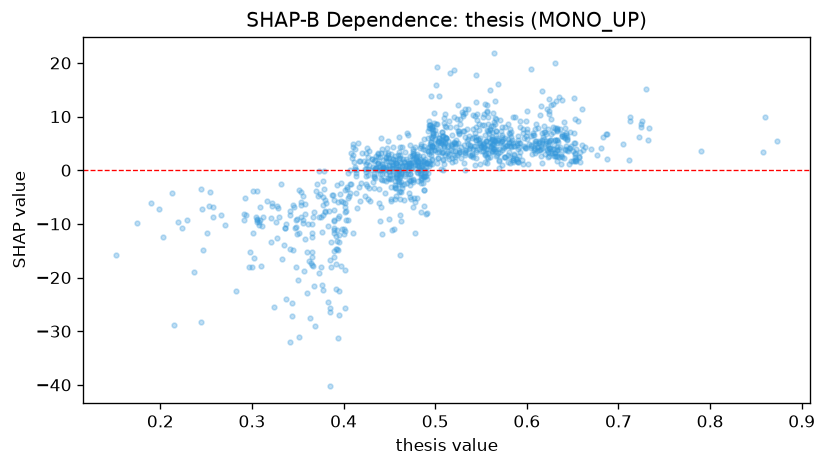

Values plotted in this chart, from the file beside it:
feature_value, shap_value
0.51, 4.571
0.623, 7.749
0.502, 1.314
0.479, 2.461
0.495, 5.318
0.579, 5.822
0.573, 8.022
0.654, 2.12
0.58, 4.433
0.466, 1.507
0.482, 0.8017
0.369, -29.06
0.3, -18.02
0.521, 5.33
0.488, 1.523
0.394, -5.933
0.385, -40.28
0.564, 4.894
0.48, 0.9005
0.556, 11.08
0.564, 8.976
0.619, 8.28
0.333, -16.54
0.555, 5.4
0.493, 8.492
0.509, 1.921
0.378, -6.414
0.501, 15.83
0.463, -4.039
0.477, -5.125
0.554, 6.587
0.429, -5.761
0.638, 6.36
0.469, 6.889
0.628, 8.076
0.494, 4.534
0.367, -17.89
0.424, 1.18
0.637, 1.153
0.557, 4.007
0.408, 3.177
0.493, 1.711
0.219, -9.623
0.555, 5.387
0.454, 1.05
0.432, 0.6487
0.434, 1.926
0.418, -5.818
0.301, -3.827
0.545, 5.67
0.397, -17.83
0.46, 0.2112
0.619, 5.768
0.364, -17.26
0.35, -20.37
0.625, 3.155
0.573, 6.623
0.499, 8.836
0.533, 6.213
0.583, 6.27
... 1,031 more rows
